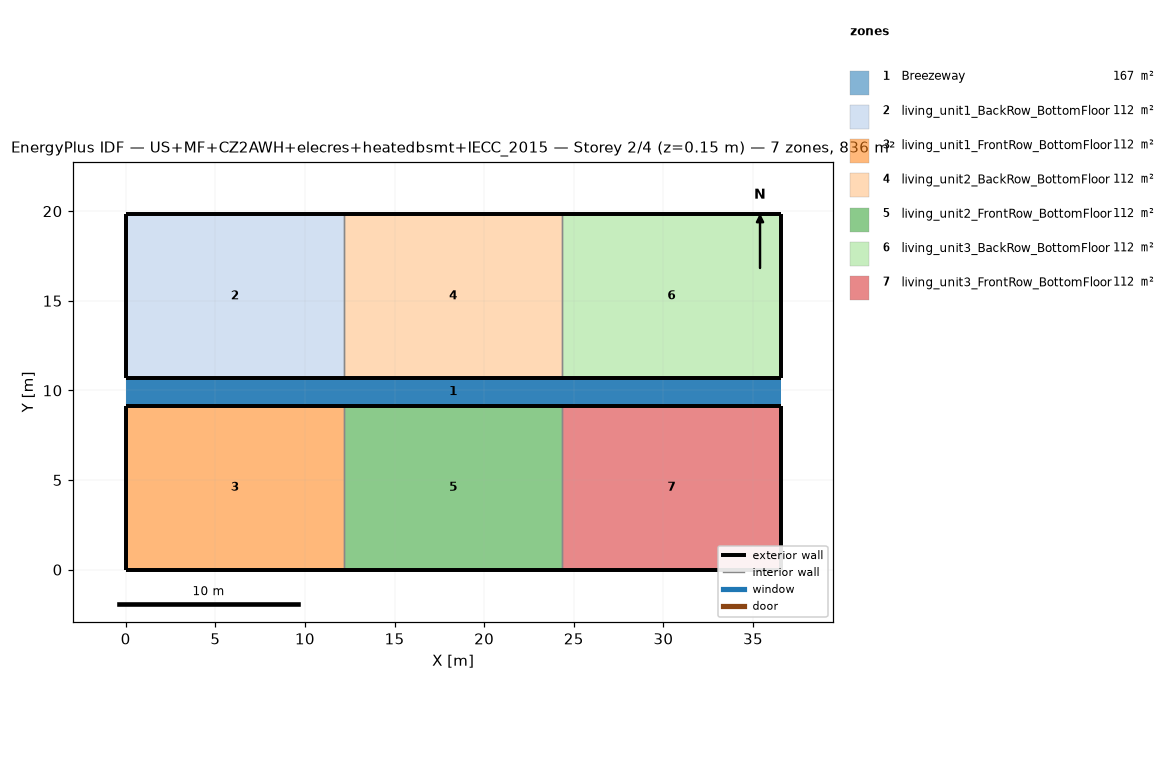
=== STOREY PLAN SPEC (per zone: floor XY polygon, exterior-wall plan segments, windows/doors) ===
zone 1: Breezeway  (167.0 m²)
  floor: (36.54, 9.16) (0.00, 9.16) (0.00, 10.68) (36.54, 10.68)
  floor: (36.54, 9.16) (0.00, 9.16) (0.00, 10.68) (36.54, 10.68)
  floor: (36.54, 9.16) (0.00, 9.16) (0.00, 10.68) (36.54, 10.68)
zone 2: living_unit1_BackRow_BottomFloor  (111.5 m²)
  floor: (12.18, 10.68) (0.00, 10.68) (0.00, 19.84) (12.18, 19.84)
  exterior wall: (0.00, 10.68) – (12.18, 10.68)  [12.2 m]
  exterior wall: (12.18, 19.84) – (0.00, 19.84)  [12.2 m]
  exterior wall: (0.00, 19.84) – (0.00, 10.68)  [9.2 m]
  interior walls: 1
zone 3: living_unit1_FrontRow_BottomFloor  (111.5 m²)
  floor: (12.18, 0.00) (0.00, 0.00) (0.00, 9.16) (12.18, 9.16)
  exterior wall: (0.00, 0.00) – (12.18, 0.00)  [12.2 m]
  exterior wall: (12.18, 9.16) – (0.00, 9.16)  [12.2 m]
  exterior wall: (0.00, 9.16) – (0.00, 0.00)  [9.2 m]
  interior walls: 1
zone 4: living_unit2_BackRow_BottomFloor  (111.5 m²)
  floor: (24.36, 10.68) (12.18, 10.68) (12.18, 19.84) (24.36, 19.84)
  exterior wall: (12.18, 10.68) – (24.36, 10.68)  [12.2 m]
  exterior wall: (24.36, 19.84) – (12.18, 19.84)  [12.2 m]
  interior walls: 2
zone 5: living_unit2_FrontRow_BottomFloor  (111.5 m²)
  floor: (24.36, 0.00) (12.18, 0.00) (12.18, 9.16) (24.36, 9.16)
  exterior wall: (12.18, 0.00) – (24.36, 0.00)  [12.2 m]
  exterior wall: (24.36, 9.16) – (12.18, 9.16)  [12.2 m]
  interior walls: 2
zone 6: living_unit3_BackRow_BottomFloor  (111.5 m²)
  floor: (36.54, 10.68) (24.36, 10.68) (24.36, 19.84) (36.54, 19.84)
  exterior wall: (24.36, 10.68) – (36.54, 10.68)  [12.2 m]
  exterior wall: (36.54, 10.68) – (36.54, 19.84)  [9.2 m]
  exterior wall: (36.54, 19.84) – (24.36, 19.84)  [12.2 m]
  interior walls: 1
zone 7: living_unit3_FrontRow_BottomFloor  (111.5 m²)
  floor: (36.54, 0.00) (24.36, 0.00) (24.36, 9.16) (36.54, 9.16)
  exterior wall: (24.36, 0.00) – (36.54, 0.00)  [12.2 m]
  exterior wall: (36.54, 0.00) – (36.54, 9.16)  [9.2 m]
  exterior wall: (36.54, 9.16) – (24.36, 9.16)  [12.2 m]
  interior walls: 1

=== DERIVED (storey summary) ===
Building: US+MF+CZ2AWH+elecres+heatedbsmt+IECC_2015
Storey: 2 of 4  (floor level z = 0.15 m)
Storey gross floor area: 836.2 m²
Zones on this storey: 7
  - Breezeway: floor 167.0 m²
  - living_unit1_BackRow_BottomFloor: floor 111.5 m²; exterior wall 33.5 m (86.9 m²); WWR 0.0%
  - living_unit1_FrontRow_BottomFloor: floor 111.5 m²; exterior wall 33.5 m (86.9 m²); WWR 0.0%
  - living_unit2_BackRow_BottomFloor: floor 111.5 m²; exterior wall 24.4 m (63.1 m²); WWR 0.0%
  - living_unit2_FrontRow_BottomFloor: floor 111.5 m²; exterior wall 24.4 m (63.1 m²); WWR 0.0%
  - living_unit3_BackRow_BottomFloor: floor 111.5 m²; exterior wall 33.5 m (86.9 m²); WWR 0.0%
  - living_unit3_FrontRow_BottomFloor: floor 111.5 m²; exterior wall 33.5 m (86.9 m²); WWR 0.0%
Zone adjacency (shared interzone walls):
  - living_unit1_BackRow_BottomFloor ↔ living_unit2_BackRow_BottomFloor
  - living_unit1_FrontRow_BottomFloor ↔ living_unit2_FrontRow_BottomFloor
  - living_unit2_BackRow_BottomFloor ↔ living_unit3_BackRow_BottomFloor
  - living_unit2_FrontRow_BottomFloor ↔ living_unit3_FrontRow_BottomFloor